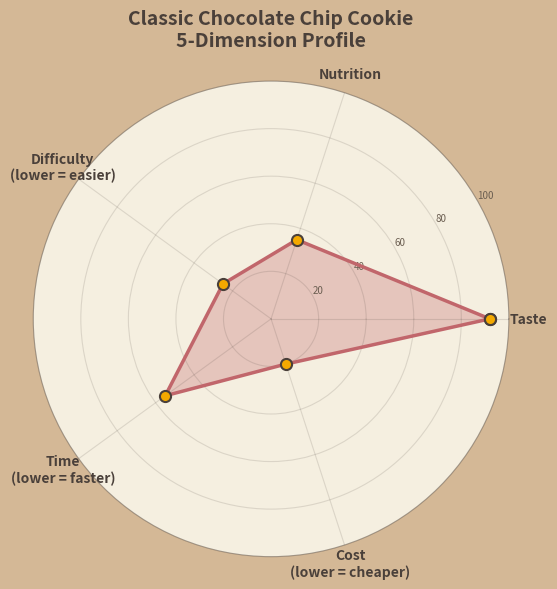

Recreate this plot in Python.
#!/usr/bin/env python3
"""Generate a 5-dimension radar chart for the cookie recipe report.
Golden Hour theme: Mustard #f4a900, Terracotta #c1666b, Beige #d4b896, Chocolate #4a403a"""

import matplotlib
matplotlib.use('Agg')
import matplotlib.pyplot as plt
import numpy as np

# Golden Hour palette
MUSTARD = '#f4a900'
TERRACOTTA = '#c1666b'
BEIGE = '#d4b896'
CHOCOLATE = '#4a403a'

# Radar chart data
categories = ['Taste', 'Nutrition', 'Difficulty\n(lower = easier)', 'Time\n(lower = faster)', 'Cost\n(lower = cheaper)']
# Values (0-100, higher = better for all)
values = [92, 35, 25, 55, 20]
values += values[:1]  # Close the loop

N = len(categories)
angles = [n / float(N) * 2 * np.pi for n in range(N)]
angles += angles[:1]

fig, ax = plt.subplots(figsize=(6, 6), subplot_kw=dict(polar=True))
fig.patch.set_facecolor(BEIGE)
ax.set_facecolor('#f5efe0')

# Draw the radar
ax.fill(angles, values, color=TERRACOTTA, alpha=0.3)
ax.plot(angles, values, color=TERRACOTTA, linewidth=2.5, marker='o', markersize=8,
        markerfacecolor=MUSTARD, markeredgecolor=CHOCOLATE, markeredgewidth=1.5)

# Style
ax.set_xticks(angles[:-1])
ax.set_xticklabels(categories, size=10, fontweight='bold', color=CHOCOLATE)
ax.set_ylim(0, 100)
ax.set_yticks([20, 40, 60, 80, 100])
ax.set_yticklabels(['20', '40', '60', '80', '100'], size=7, color='#6b5e51')
ax.set_rlabel_position(30)

# Grid styling
ax.xaxis.grid(True, color=CHOCOLATE, alpha=0.15, linewidth=0.8)
ax.yaxis.grid(True, color=CHOCOLATE, alpha=0.15, linewidth=0.8)
ax.spines['polar'].set_color(CHOCOLATE)
ax.spines['polar'].set_alpha(0.4)

# Title
ax.set_title('Classic Chocolate Chip Cookie\n5-Dimension Profile', size=14,
             fontweight='bold', color=CHOCOLATE, pad=25)

plt.tight_layout()
plt.savefig('radar_chart.png', dpi=200, bbox_inches='tight', facecolor=BEIGE, edgecolor='none')
print('Radar chart saved: radar_chart.png')
